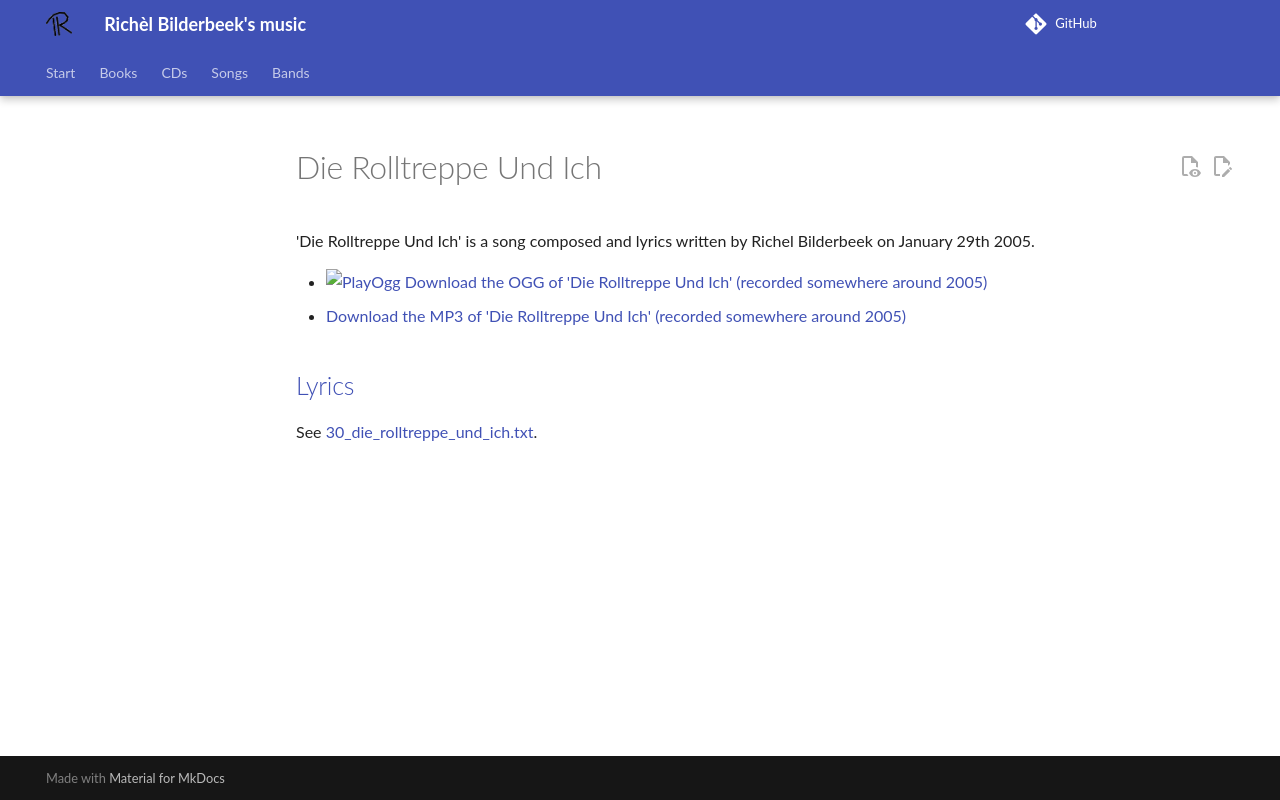

repository: richelbilderbeek/music · page: songs/30_die_rolltreppe_und_ich/index.html · generator: mkdocs

# Die Rolltreppe Und Ich

'Die Rolltreppe Und Ich' is a song composed and lyrics written
by Richel Bilderbeek on January 29th 2005.

- [![PlayOgg](http://static.fsf.org/playogg/Play_ogg_80x15.png "I support PlayOgg!")](http://playogg.org)
  [Download the OGG of 'Die Rolltreppe Und Ich' (recorded somewhere around 2005)](http://www.richelbilderbeek.nl/CD04_05DieRolltreppeUndIch.ogg)
- [Download the MP3 of 'Die Rolltreppe Und Ich' (recorded somewhere around 2005)](http://www.richelbilderbeek.nl/CD04_05DieRolltreppeUndIch.mp3)

## [Lyrics](30_die_rolltreppe_und_ich.txt)

See [30_die_rolltreppe_und_ich.txt](30_die_rolltreppe_und_ich.txt).
